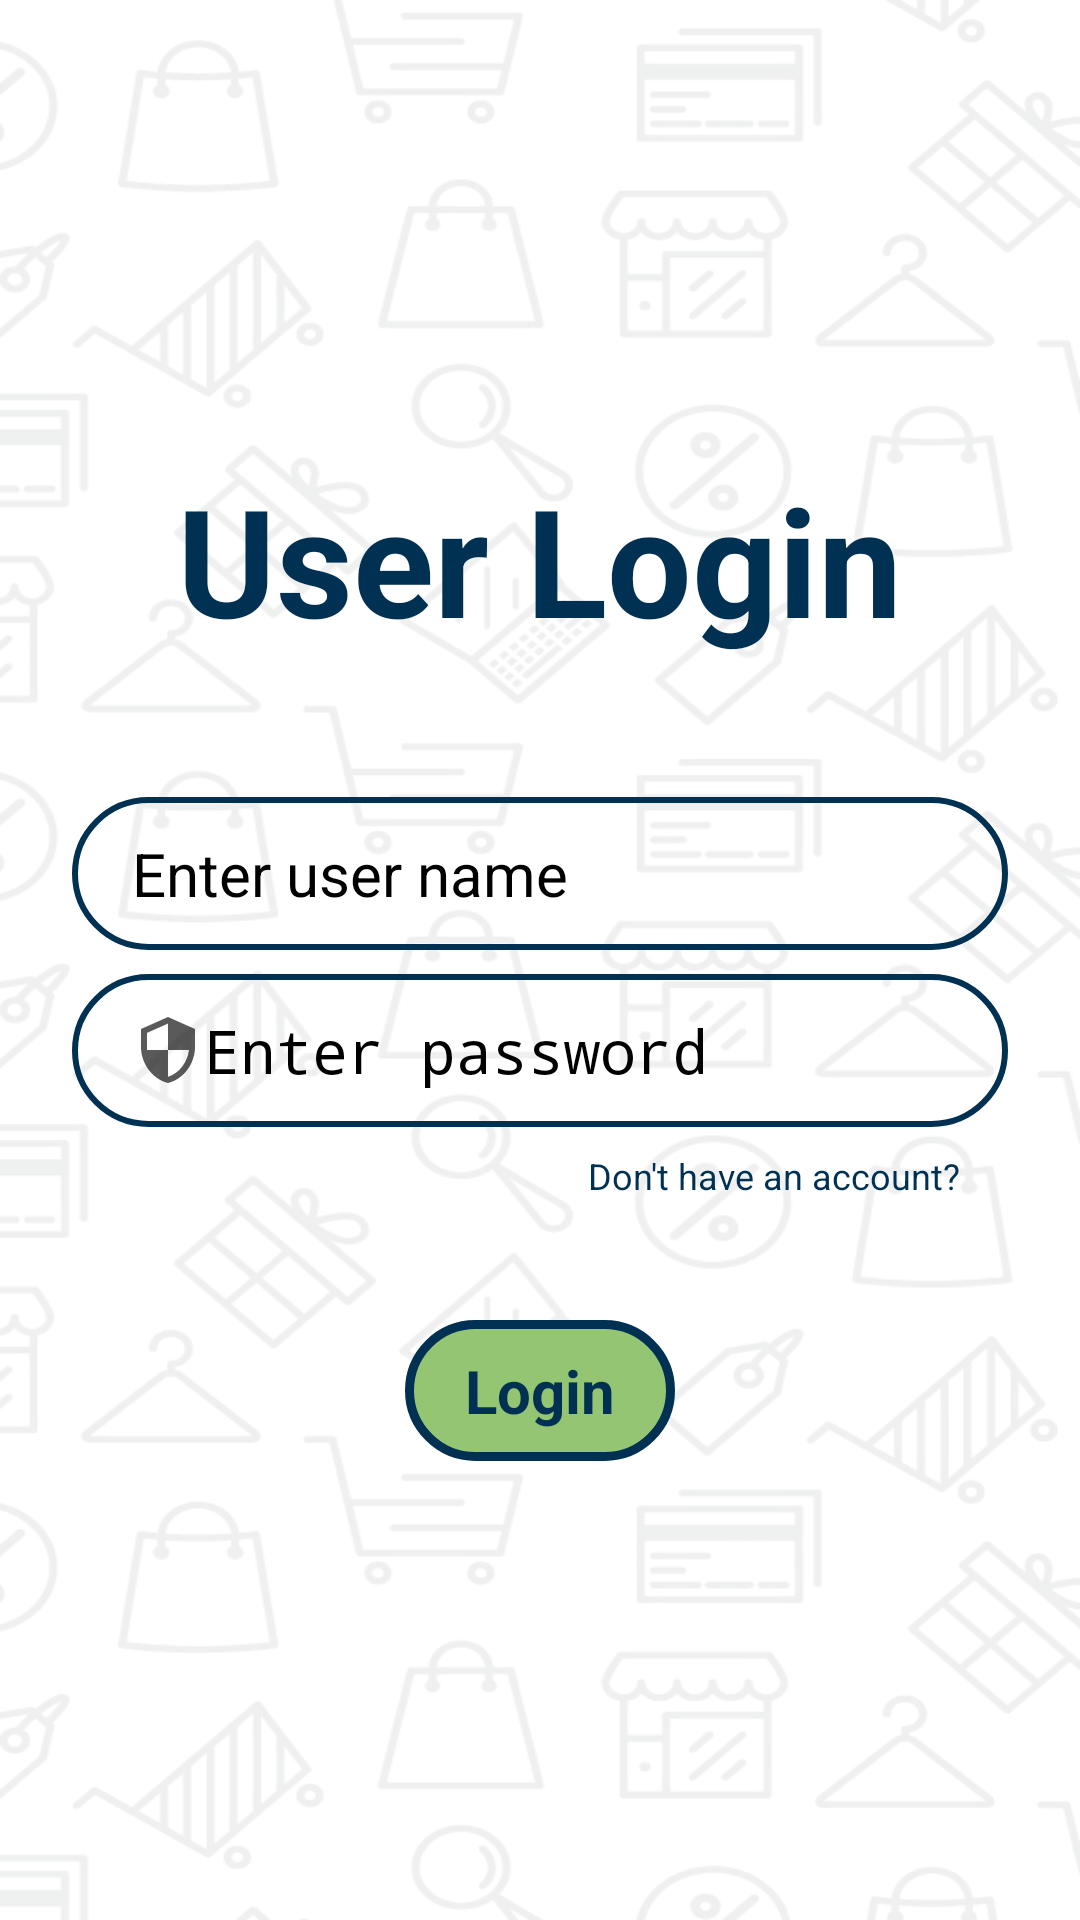

Here is an Android app screen rendered from its layout file. Give the layout XML and the strings, colors and styles it references.
<!-- AndroidManifest.xml: application theme Theme.Gametronix -->
<!-- res/layout/activity_login_page.xml -->
<?xml version="1.0" encoding="utf-8"?>
<androidx.constraintlayout.widget.ConstraintLayout
    xmlns:android="http://schemas.android.com/apk/res/android"
    xmlns:tools="http://schemas.android.com/tools"
    xmlns:app="http://schemas.android.com/apk/res-auto"
    android:layout_width="match_parent"
    android:layout_height="match_parent"
    android:background="@drawable/background"
    tools:context=".LoginPage">

    <LinearLayout
        android:layout_width="match_parent"
        android:layout_height="wrap_content"
        android:orientation="vertical"
        app:layout_constraintBottom_toBottomOf="parent"
        app:layout_constraintEnd_toEndOf="parent"
        app:layout_constraintStart_toStartOf="parent"
        app:layout_constraintTop_toTopOf="parent">

        <TextView
            android:layout_gravity="center_horizontal"
            android:layout_width="wrap_content"
            android:layout_height="wrap_content"
            android:textSize="50sp"
            android:text="User Login"
            android:textStyle="bold"
            android:textColor="#003153"
            android:layout_marginBottom="30dp"/>

        <EditText
            android:id="@+id/userName"
            android:layout_width="match_parent"
            android:layout_height="wrap_content"
            android:layout_marginHorizontal="24dp"
            android:layout_marginTop="16dp"
            android:background="@drawable/input_bg"
            android:drawableStart="@drawable/ic_person"
            android:ems="10"
            android:hint="Enter user name"
            android:inputType="text"
            android:textSize="20dp"
            android:paddingHorizontal="20dp"
            android:paddingVertical="12dp"/>

        <EditText
            android:id="@+id/password"
            android:layout_width="match_parent"
            android:layout_height="wrap_content"
            android:layout_marginHorizontal="24dp"
            android:layout_marginTop="8dp"
            android:background="@drawable/input_bg"
            android:drawableStart="@drawable/ic_security"
            android:hint="Enter password"
            android:inputType="textPassword"
            android:textSize="20dp"
            android:paddingHorizontal="20dp"
            android:paddingVertical="12dp" />

        <Button
            android:id="@+id/btn_signUp"
            android:layout_gravity="end"
            android:layout_marginTop="8dp"
            android:layout_marginEnd="40dp"
            android:layout_width="wrap_content"
            android:layout_height="wrap_content"
            android:background="@android:color/transparent"
            android:text="Don't have an account?"
            android:textColor="#003153"
            android:textSize="12sp"/>

        <androidx.appcompat.widget.AppCompatButton
            android:id="@+id/btn_Login"
            android:layout_width="wrap_content"
            android:layout_height="wrap_content"
            android:layout_gravity="center_horizontal"
            android:layout_marginTop="40dp"
            android:paddingVertical="10dp"
            android:paddingHorizontal="20dp"
            android:background="@drawable/custom_button"
            android:text="Login"
            android:textColor="#003153"
            android:textSize="20sp"
            android:textStyle="bold"/>

    </LinearLayout>

  </androidx.constraintlayout.widget.ConstraintLayout>
<!-- resources referenced by this layout -->
<resources>
  <!-- drawable background: png bitmap (drawable, 176711 bytes) -->
  <!-- drawable custom_button (drawable) -->
  <?xml version="1.0" encoding="UTF-8"?>
  <shape xmlns:android="http://schemas.android.com/apk/res/android">
  
      <corners android:radius="50dp" />
  
      <stroke
          android:color="#003153"
          android:width="3dp" />
  
      <solid android:color="#93C572" />
  </shape>
  <!-- drawable ic_security (drawable) -->
  <vector android:alpha="0.65" android:height="24dp"
      android:tint="#000000" android:viewportHeight="24"
      android:viewportWidth="24" android:width="24dp" xmlns:android="http://schemas.android.com/apk/res/android">
      <path android:fillColor="@android:color/white" android:pathData="M12,1L3,5v6c0,5.55 3.84,10.74 9,12 5.16,-1.26 9,-6.45 9,-12L21,5l-9,-4zM12,11.99h7c-0.53,4.12 -3.28,7.79 -7,8.94L12,12L5,12L5,6.3l7,-3.11v8.8z"/>
  </vector>
  <!-- drawable input_bg (drawable) -->
  <?xml version="1.0" encoding="utf-8"?>
  <shape xmlns:android="http://schemas.android.com/apk/res/android">
      <stroke
          android:color="#003153"
          android:width="2dp"
          />
      <corners
          android:radius="70dp"/>
  </shape>
  <style name="Theme.Gametronix" parent="Theme.MaterialComponents.DayNight.DarkActionBar">
          
          <item name="colorPrimary">@color/purple_200</item>
          <item name="colorPrimaryVariant">@color/purple_700</item>
          <item name="colorOnPrimary">@color/black</item>
          
          <item name="colorSecondary">@color/teal_200</item>
          <item name="colorSecondaryVariant">@color/teal_200</item>
          <item name="colorOnSecondary">@color/black</item>
          
          <item name="android:statusBarColor">?attr/colorPrimaryVariant</item>
          
      </style>
  <color name="purple_200">#FFBB86FC</color>
  <color name="purple_700">#FF3700B3</color>
  <color name="black">#FF000000</color>
  <color name="teal_200">#FF03DAC5</color>
</resources>
